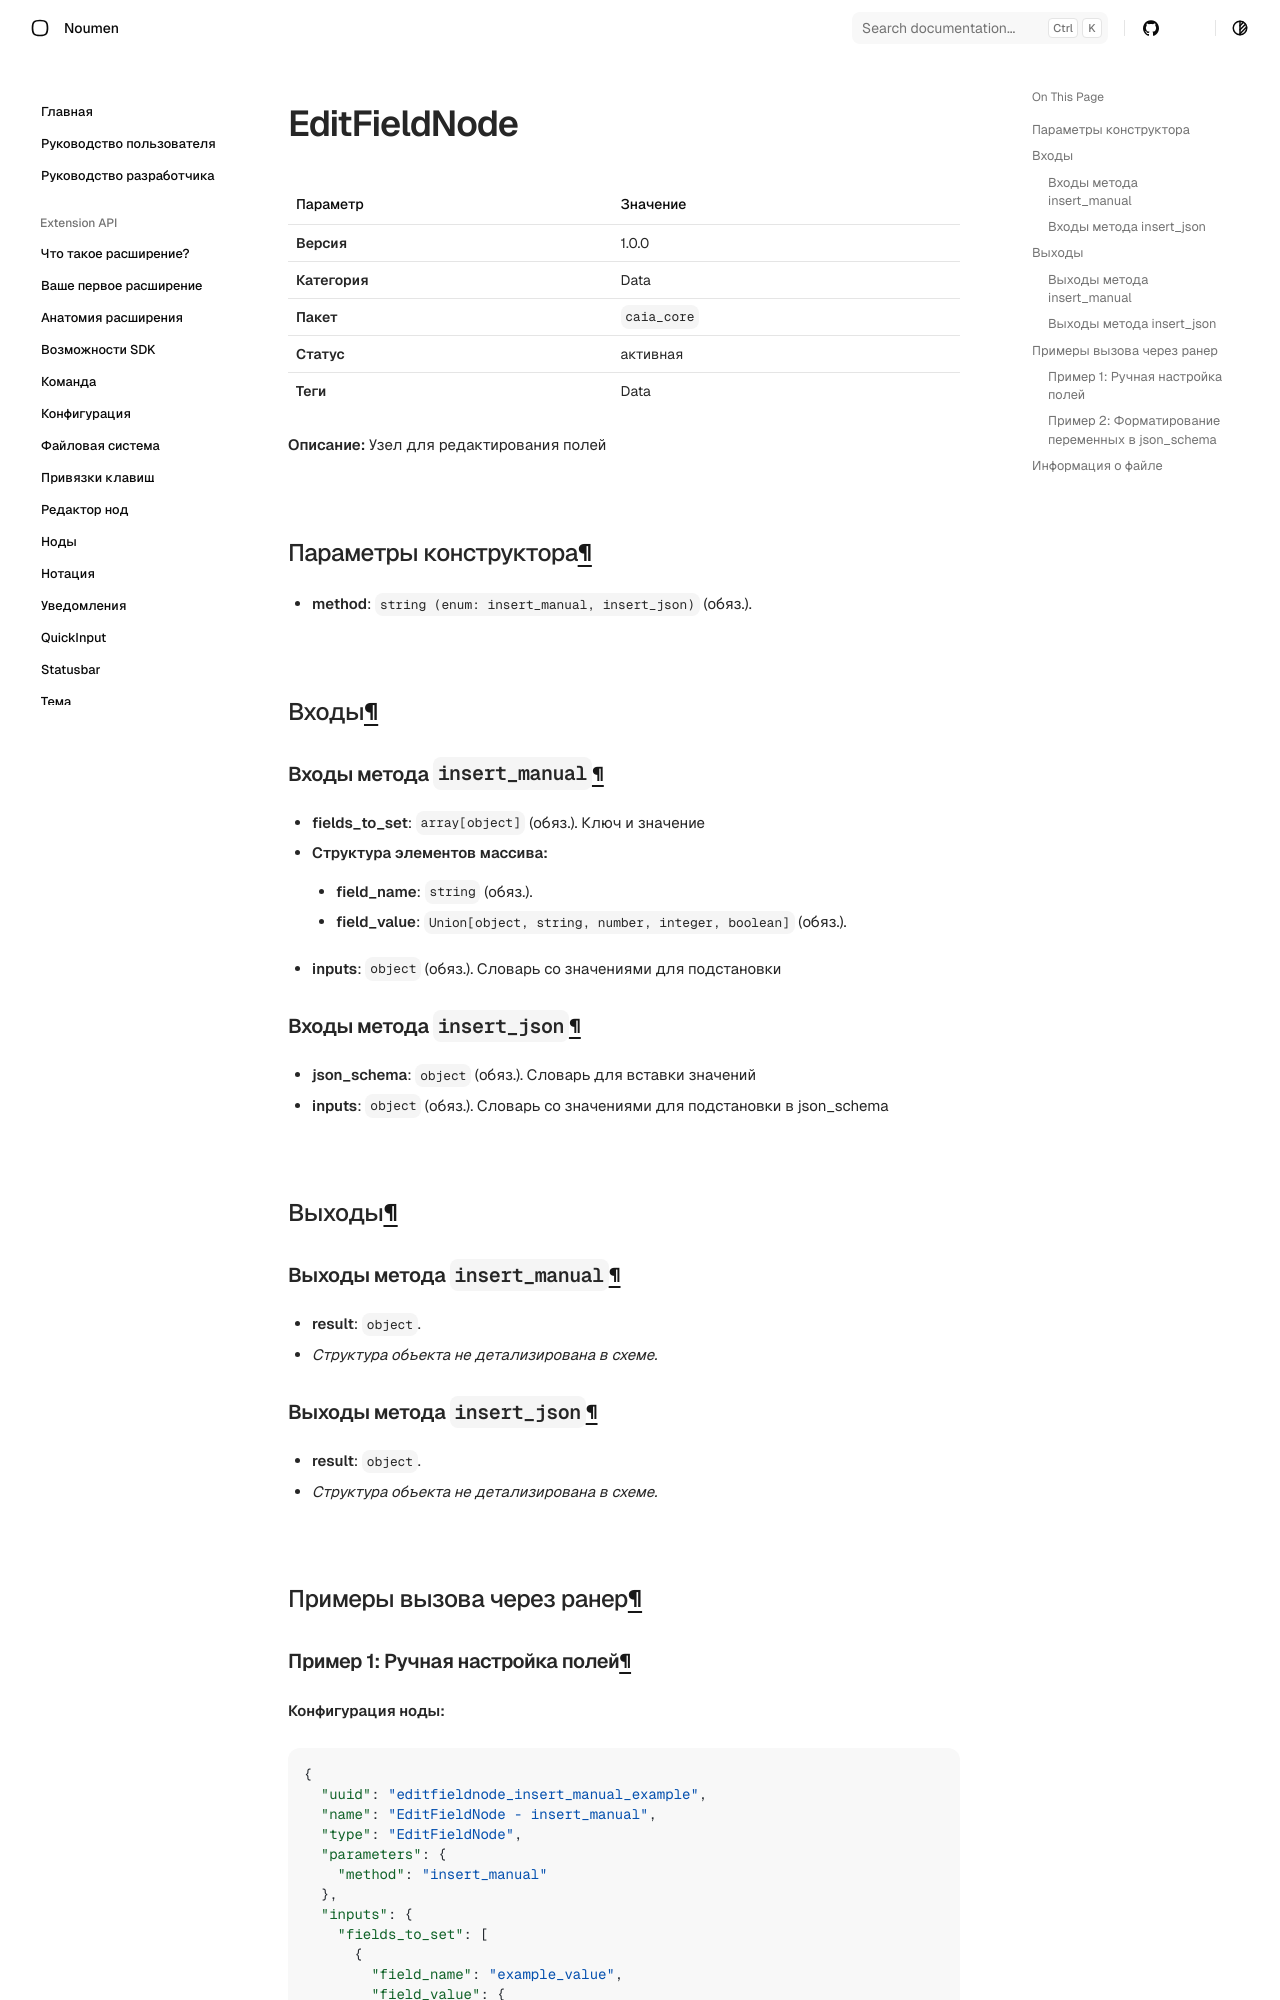

repository: noumen-caia/noumen_docs · page: nodes/EditFieldNode/index.html · generator: mkdocs

# EditFieldNode (`EditFieldNode`)

| Параметр | Значение |
|---|---|
| **Версия** | 1.0.0 |
| **Категория** | Data |
| **Пакет** | `caia_core` |
| **Статус** | активная |
| **Теги** | Data |

**Описание:** Узел для редактирования полей

## Параметры конструктора

- **method**: `string (enum: insert_manual, insert_json)` (обяз.). 
## Входы

### Входы метода `insert_manual`

- **fields_to_set**: `array[object]` (обяз.). Ключ и значение
  - **Структура элементов массива:**
    - **field_name**: `string` (обяз.). 
    - **field_value**: `Union[object, string, number, integer, boolean]` (обяз.). 
- **inputs**: `object` (обяз.). Словарь со значениями для подстановки

### Входы метода `insert_json`

- **json_schema**: `object` (обяз.). Словарь для вставки значений
- **inputs**: `object` (обяз.). Словарь со значениями для подстановки в json_schema

## Выходы

### Выходы метода `insert_manual`

- **result**: `object`. 
  - _Структура объекта не детализирована в схеме._

### Выходы метода `insert_json`

- **result**: `object`. 
  - _Структура объекта не детализирована в схеме._

## Примеры вызова через ранер
